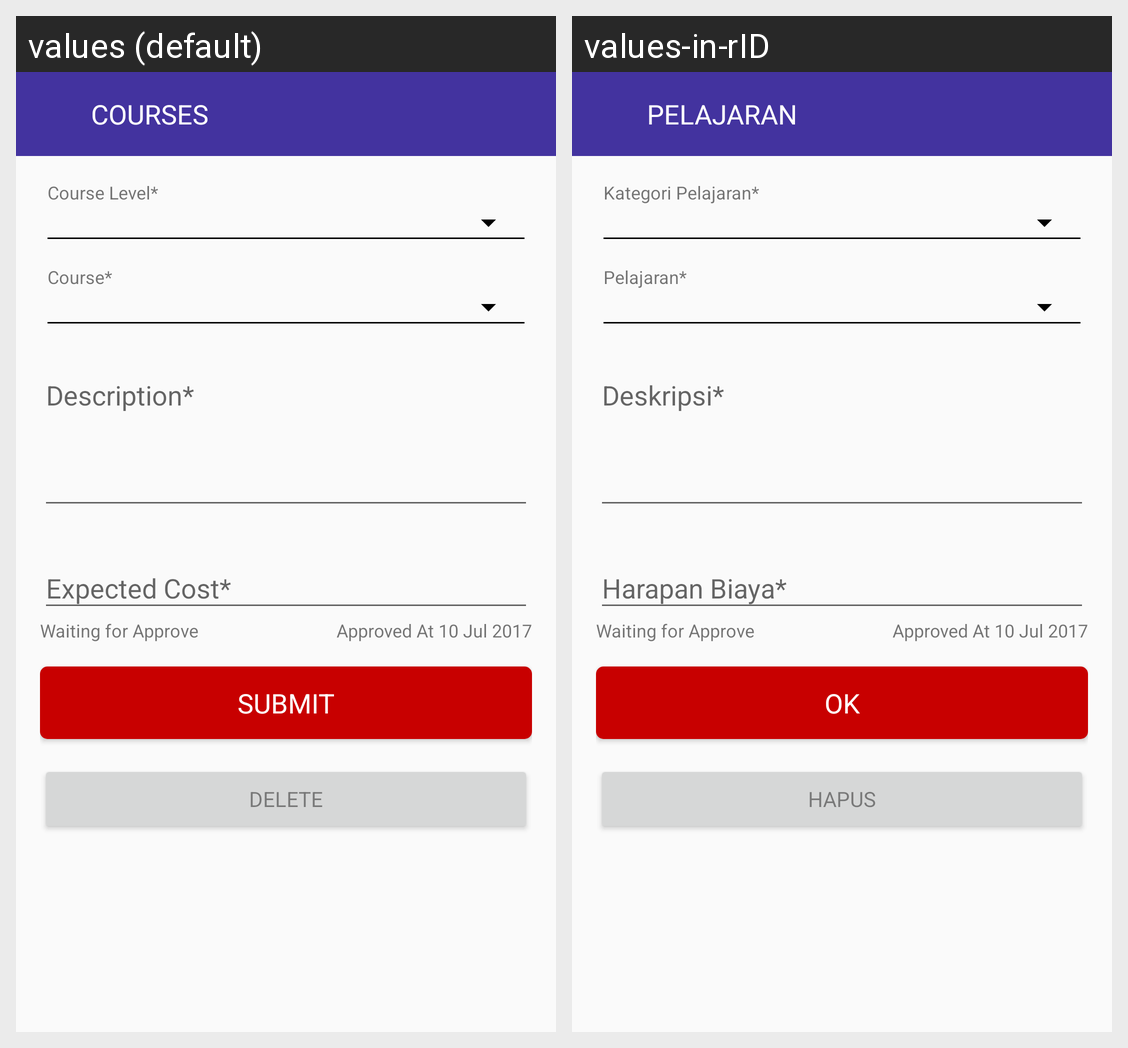

The Android screen above is rendered under two locales of the same app. Produce the string resources it draws, with the default and per-locale values.
Android screen res/layout/activity_update_teacher_course.xml rendered under 2 locales, left to right: values (default), values-in-rID. Device: Nexus 5 (rendered at 1080×1920; each locale shown at half size, 540×960, under a caption strip naming it); theme AppTheme.NoActionBar.
Strings drawn on this screen, with the default value and each locale's value (text and hints the layout hard-codes, and strings that could not be matched under every locale, appear in the picture but are not listed):

courses
  values: Courses
  values-in-rID: Pelajaran

prompt_course_level
  values: Course Level*
  values-in-rID: Kategori Pelajaran*

prompt_course
  values: Course*
  values-in-rID: Pelajaran*

action_submit
  values: Submit
  values-in-rID: OK

action_delete
  values: Delete
  values-in-rID: Hapus
